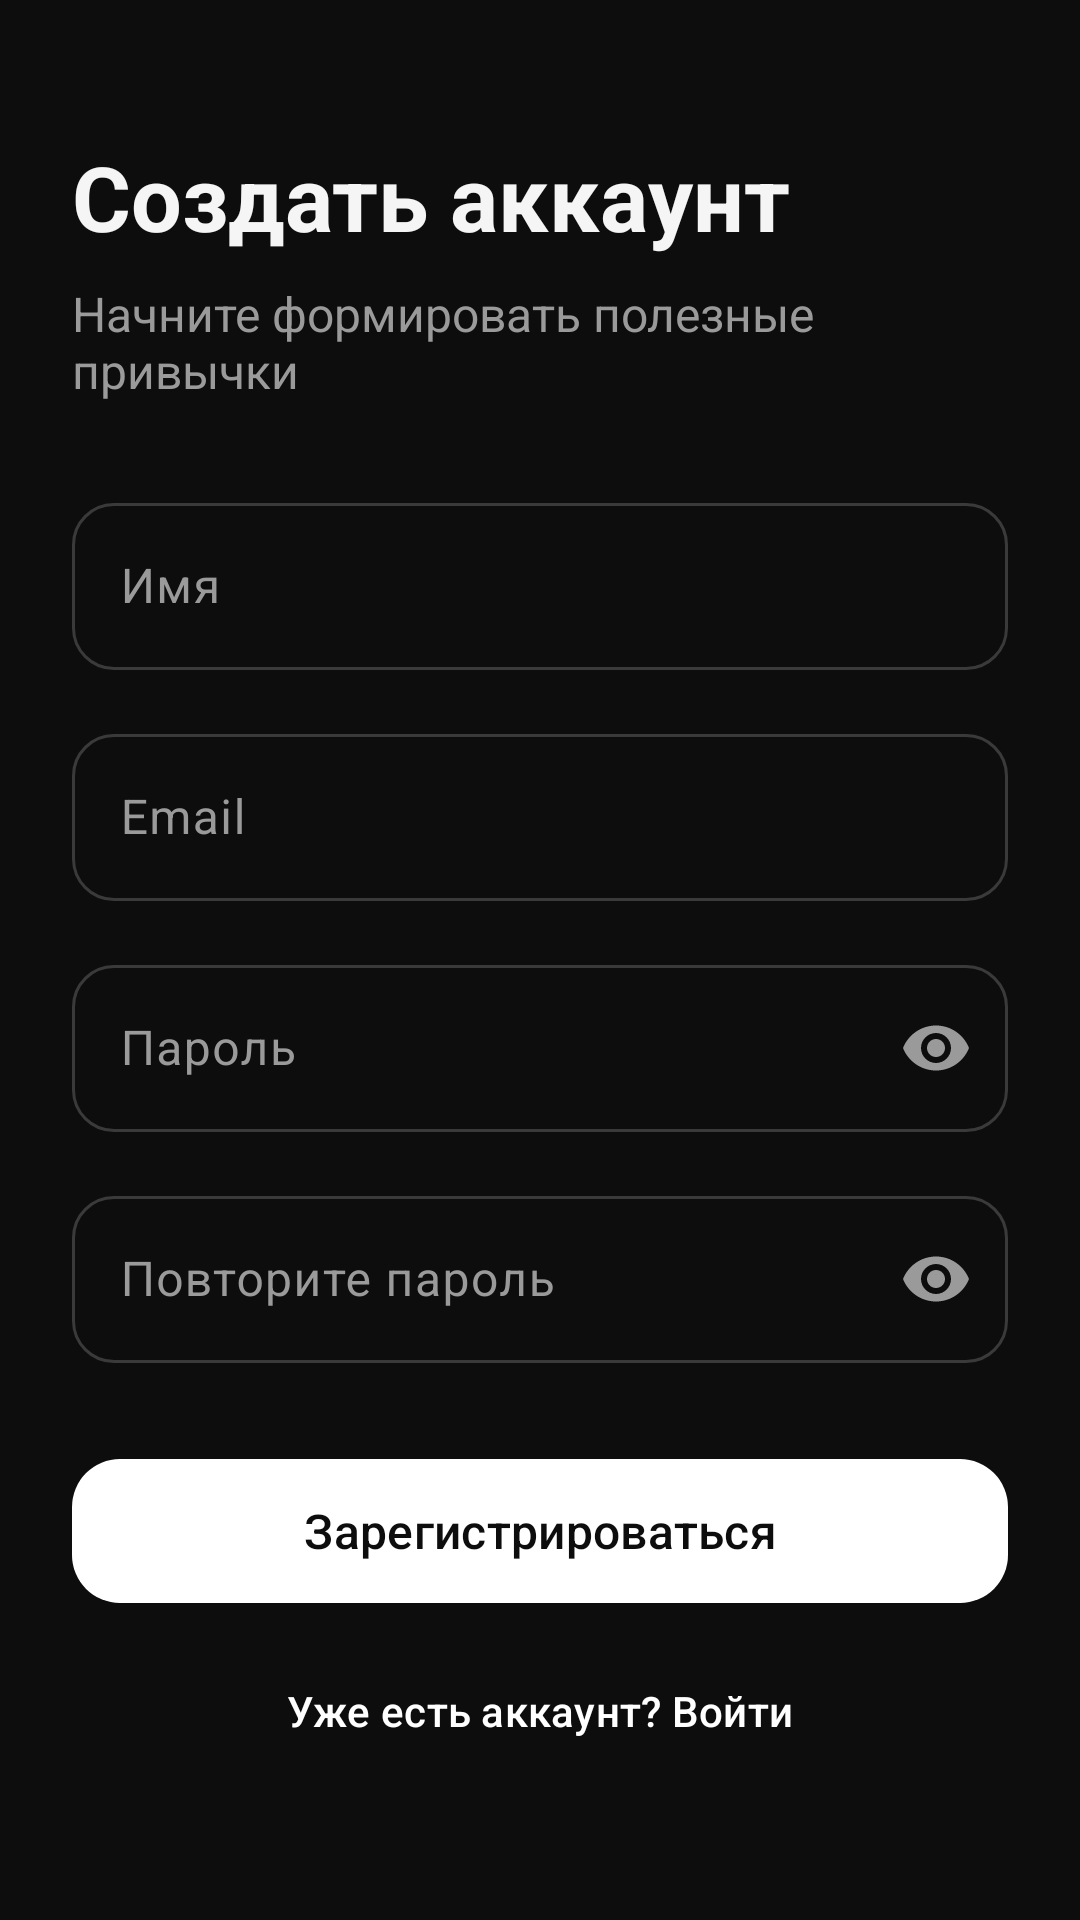

Here is an Android app screen rendered from its layout file. Give the layout XML and the strings, colors and styles it references.
<!-- AndroidManifest.xml: application theme Theme.TidyFlow -->
<!-- res/layout/activity_register.xml -->
<?xml version="1.0" encoding="utf-8"?>
<ScrollView xmlns:android="http://schemas.android.com/apk/res/android"
    xmlns:app="http://schemas.android.com/apk/res-auto"
    android:id="@+id/root"
    android:layout_width="match_parent"
    android:layout_height="match_parent"
    android:fillViewport="true">

    <LinearLayout
        android:layout_width="match_parent"
        android:layout_height="wrap_content"
        android:gravity="center_vertical"
        android:orientation="vertical"
        android:padding="24dp">

        <TextView
            android:layout_width="wrap_content"
            android:layout_height="wrap_content"
            android:text="@string/register_title"
            android:textColor="@color/text_primary"
            android:textSize="30sp"
            android:textStyle="bold" />

        <TextView
            android:layout_width="wrap_content"
            android:layout_height="wrap_content"
            android:layout_marginTop="8dp"
            android:layout_marginBottom="28dp"
            android:text="@string/register_subtitle"
            android:textColor="@color/text_secondary"
            android:textSize="16sp" />

        <com.google.android.material.textfield.TextInputLayout
            android:id="@+id/tilName"
            android:layout_width="match_parent"
            android:layout_height="wrap_content"
            android:hint="@string/hint_name"
            app:boxCornerRadiusBottomEnd="14dp"
            app:boxCornerRadiusBottomStart="14dp"
            app:boxCornerRadiusTopEnd="14dp"
            app:boxCornerRadiusTopStart="14dp">

            <com.google.android.material.textfield.TextInputEditText
                android:id="@+id/etName"
                android:layout_width="match_parent"
                android:layout_height="wrap_content"
                android:inputType="textPersonName|textCapWords" />
        </com.google.android.material.textfield.TextInputLayout>

        <com.google.android.material.textfield.TextInputLayout
            android:id="@+id/tilEmail"
            android:layout_width="match_parent"
            android:layout_height="wrap_content"
            android:layout_marginTop="16dp"
            android:hint="@string/hint_email"
            app:boxCornerRadiusBottomEnd="14dp"
            app:boxCornerRadiusBottomStart="14dp"
            app:boxCornerRadiusTopEnd="14dp"
            app:boxCornerRadiusTopStart="14dp">

            <com.google.android.material.textfield.TextInputEditText
                android:id="@+id/etEmail"
                android:layout_width="match_parent"
                android:layout_height="wrap_content"
                android:inputType="textEmailAddress" />
        </com.google.android.material.textfield.TextInputLayout>

        <com.google.android.material.textfield.TextInputLayout
            android:id="@+id/tilPassword"
            android:layout_width="match_parent"
            android:layout_height="wrap_content"
            android:layout_marginTop="16dp"
            android:hint="@string/hint_password"
            app:boxCornerRadiusBottomEnd="14dp"
            app:boxCornerRadiusBottomStart="14dp"
            app:boxCornerRadiusTopEnd="14dp"
            app:boxCornerRadiusTopStart="14dp"
            app:endIconMode="password_toggle">

            <com.google.android.material.textfield.TextInputEditText
                android:id="@+id/etPassword"
                android:layout_width="match_parent"
                android:layout_height="wrap_content"
                android:inputType="textPassword" />
        </com.google.android.material.textfield.TextInputLayout>

        <com.google.android.material.textfield.TextInputLayout
            android:id="@+id/tilConfirm"
            android:layout_width="match_parent"
            android:layout_height="wrap_content"
            android:layout_marginTop="16dp"
            android:hint="@string/hint_confirm"
            app:boxCornerRadiusBottomEnd="14dp"
            app:boxCornerRadiusBottomStart="14dp"
            app:boxCornerRadiusTopEnd="14dp"
            app:boxCornerRadiusTopStart="14dp"
            app:endIconMode="password_toggle">

            <com.google.android.material.textfield.TextInputEditText
                android:id="@+id/etConfirm"
                android:layout_width="match_parent"
                android:layout_height="wrap_content"
                android:inputType="textPassword" />
        </com.google.android.material.textfield.TextInputLayout>

        <com.google.android.material.button.MaterialButton
            android:id="@+id/btnRegister"
            android:layout_width="match_parent"
            android:layout_height="56dp"
            android:layout_marginTop="28dp"
            android:text="@string/btn_register"
            android:textSize="16sp"
            app:cornerRadius="16dp" />

        <com.google.android.material.button.MaterialButton
            android:id="@+id/btnToLogin"
            style="@style/Widget.Material3.Button.TextButton"
            android:layout_width="match_parent"
            android:layout_height="wrap_content"
            android:layout_marginTop="8dp"
            android:text="@string/have_account" />
    </LinearLayout>
</ScrollView>
<!-- resources referenced by this layout -->
<resources>
  <color name="text_primary">#F5F5F5</color>
  <color name="text_secondary">#9A9A9A</color>
  <string name="btn_register">Зарегистрироваться</string>
  <string name="have_account">Уже есть аккаунт? Войти</string>
  <string name="hint_confirm">Повторите пароль</string>
  <string name="hint_email">Email</string>
  <string name="hint_name">Имя</string>
  <string name="hint_password">Пароль</string>
  <string name="register_subtitle">Начните формировать полезные привычки</string>
  <string name="register_title">Создать аккаунт</string>
  <style name="Theme.TidyFlow" parent="Theme.Material3.Dark.NoActionBar">
          <item name="colorPrimary">@color/primary</item>
          <item name="colorOnPrimary">@color/on_primary</item>
          <item name="colorPrimaryContainer">@color/primary_container</item>
          <item name="colorOnPrimaryContainer">@color/white</item>
          <item name="colorSecondary">@color/success</item>
          <item name="colorOnSecondary">@color/on_primary</item>
          <item name="colorSecondaryContainer">@color/primary_container</item>
          <item name="colorOnSecondaryContainer">@color/white</item>
          <item name="colorSurface">@color/surface</item>
          <item name="colorOnSurface">@color/text_primary</item>
          <item name="colorSurfaceVariant">@color/primary_container</item>
          <item name="colorOnSurfaceVariant">@color/text_secondary</item>
          <item name="colorOutline">#3A3A3A</item>
          <item name="colorError">@color/error</item>
          <item name="android:colorBackground">@color/background</item>
          <item name="android:windowBackground">@color/background</item>
      </style>
  <color name="primary">#FFFFFF</color>
  <color name="on_primary">#0D0D0D</color>
  <color name="primary_container">#2A2A2A</color>
  <color name="white">#FFFFFF</color>
  <color name="success">#E0E0E0</color>
  <color name="surface">#1A1A1A</color>
  <color name="error">#FF6B6B</color>
  <color name="background">#0D0D0D</color>
</resources>
